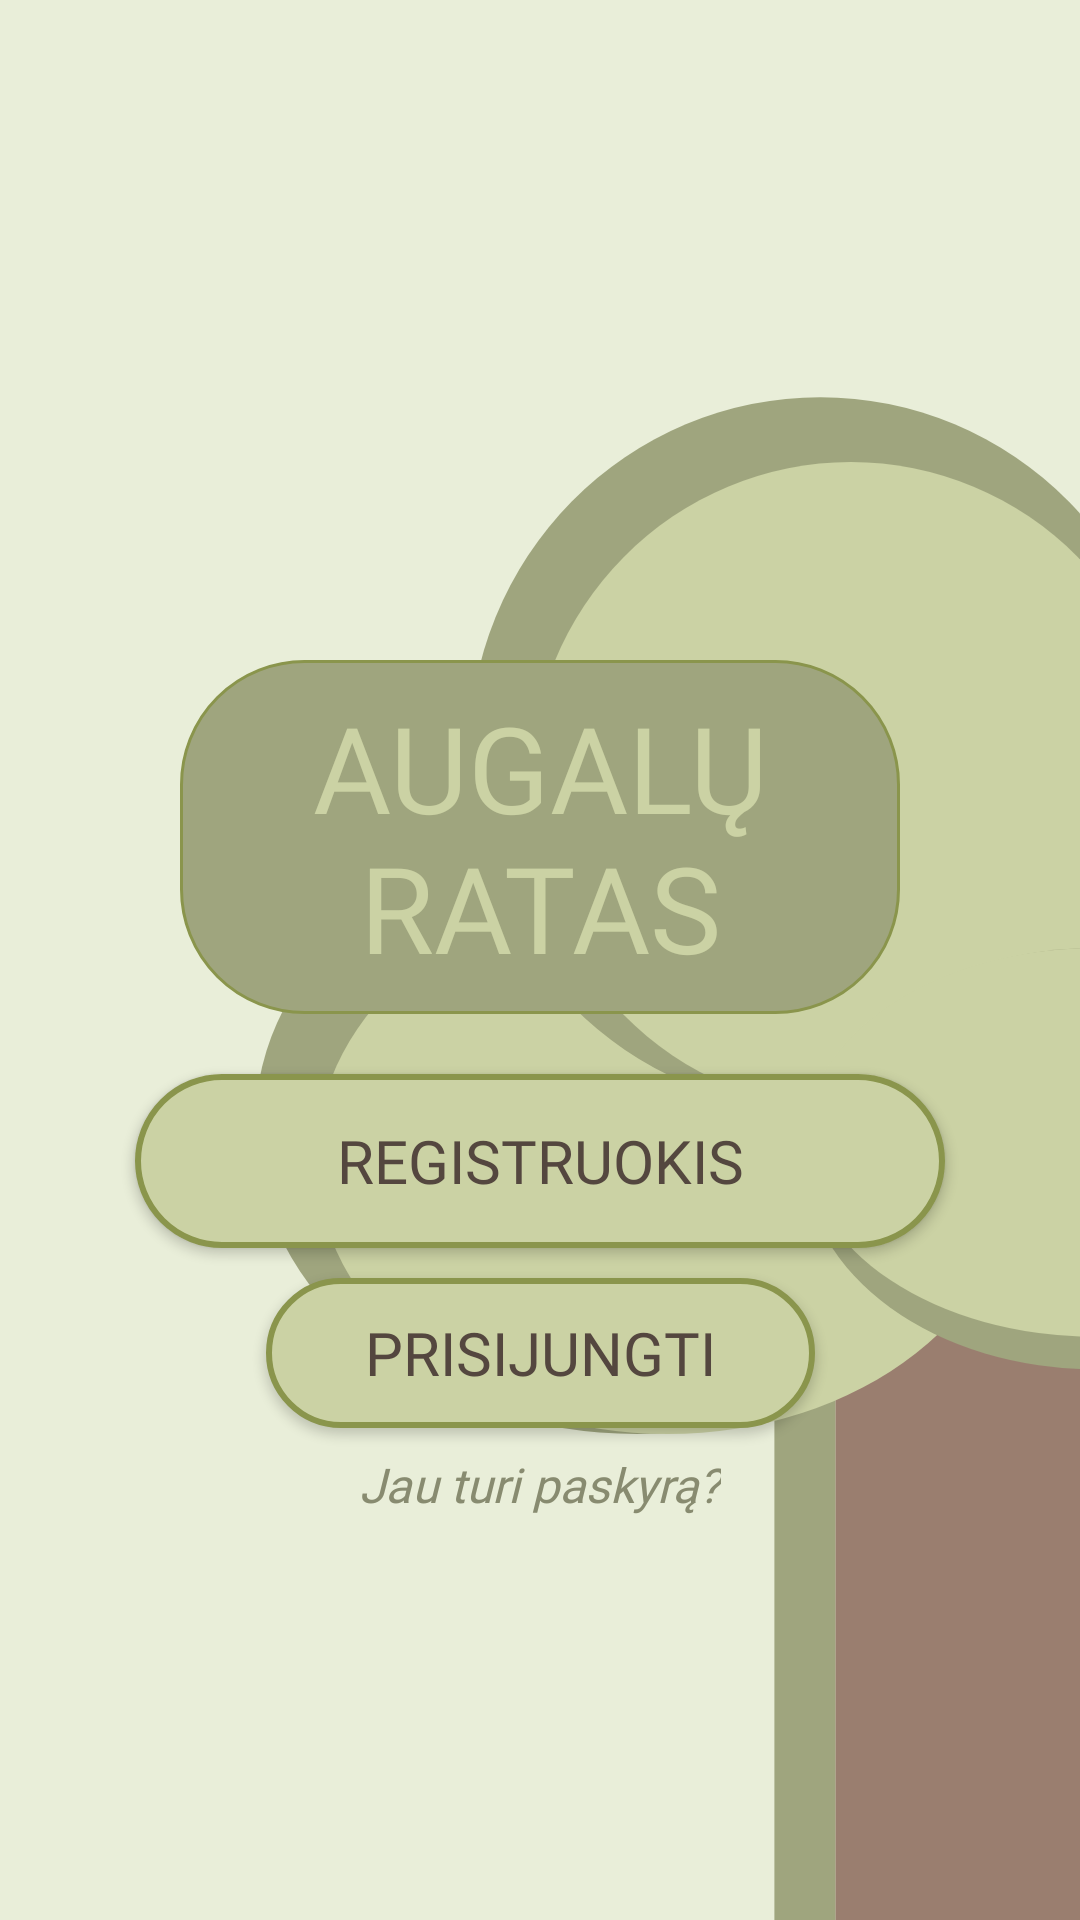

Reconstruct the res/layout file that produces this screen, plus the resources it refers to.
<!-- AndroidManifest.xml: application theme Theme.AugaluRatas -->
<!-- res/layout/activity_first_load_screen.xml -->
<?xml version="1.0" encoding="utf-8"?>
<androidx.constraintlayout.widget.ConstraintLayout xmlns:android="http://schemas.android.com/apk/res/android"
    xmlns:app="http://schemas.android.com/apk/res-auto"
    xmlns:tools="http://schemas.android.com/tools"
    android:id="@+id/contstraint_layout"
    android:layout_width="match_parent"
    android:layout_height="match_parent"
    android:background="@color/light_green"
    tools:context=".FirstLoadScreen">

    <androidx.core.widget.NestedScrollView
        android:layout_width="match_parent"
        android:layout_height="match_parent"
        android:fillViewport="true">

    <androidx.constraintlayout.widget.ConstraintLayout
        android:layout_width="match_parent"
        android:layout_height="match_parent">

        <View
            android:id="@+id/view7"
            android:layout_width="match_parent"
            android:layout_height="match_parent"
            android:layout_marginTop="100dp"
            android:layout_marginStart="-150dp"
            android:background="@drawable/first_screen_tree"
            app:layout_constraintBottom_toBottomOf="parent"
            app:layout_constraintEnd_toEndOf="parent" />

        <androidx.appcompat.widget.AppCompatButton
            android:id="@+id/to_register_screen"
            android:layout_width="270dp"
            android:layout_height="58dp"
            android:layout_marginStart="8dp"
            android:layout_marginTop="20dp"
            android:layout_marginEnd="8dp"
            android:background="@drawable/button_background_1"
            android:fontFamily="@font/spectral_sc"
            android:text="@string/register"
            android:textColor="@color/text_brown"
            android:textSize="20sp"
            app:layout_constraintEnd_toEndOf="parent"
            app:layout_constraintStart_toStartOf="parent"
            app:layout_constraintTop_toBottomOf="@+id/textView11" />

        <androidx.appcompat.widget.AppCompatButton
            android:id="@+id/to_login_screen"
            android:layout_width="183dp"
            android:layout_height="50dp"
            android:layout_marginStart="8dp"
            android:layout_marginEnd="8dp"
            android:layout_marginTop="10dp"
            android:background="@drawable/button_background_1"
            android:fontFamily="@font/spectral_sc"
            android:text="@string/sign_in"
            android:textColor="@color/text_brown"
            android:textSize="20sp"
            app:layout_constraintEnd_toEndOf="parent"
            app:layout_constraintStart_toStartOf="parent"
            app:layout_constraintTop_toBottomOf="@+id/to_register_screen" />

        <TextView
            android:id="@+id/textView11"
            android:layout_width="240dp"
            android:layout_height="118dp"
            android:layout_marginStart="8dp"
            android:layout_marginTop="220dp"
            android:layout_marginEnd="8dp"
            android:background="@drawable/square_background_3"
            android:fontFamily="@font/solway"
            android:gravity="center"
            android:text="@string/app_name"
            android:textColor="@color/dark_green"
            android:textSize="40sp"
            app:layout_constraintEnd_toEndOf="parent"
            app:layout_constraintStart_toStartOf="parent"
            app:layout_constraintTop_toTopOf="parent" />

        <TextView
            android:id="@+id/textView52"
            android:layout_width="wrap_content"
            android:layout_height="wrap_content"
            android:layout_marginStart="8dp"
            android:layout_marginTop="8dp"
            android:layout_marginEnd="8dp"
            android:fontFamily="@font/spectral_sc"
            android:text="@string/have_an_account"
            android:textColor="@color/hint_grey"
            android:textSize="16sp"
            android:textStyle="italic"

            app:layout_constraintEnd_toEndOf="parent"
            app:layout_constraintStart_toStartOf="parent"
            app:layout_constraintTop_toBottomOf="@+id/to_login_screen" />


    </androidx.constraintlayout.widget.ConstraintLayout>
</androidx.core.widget.NestedScrollView>
</androidx.constraintlayout.widget.ConstraintLayout>
<!-- resources referenced by this layout -->
<resources>
  <color name="dark_green">#CBD2A4</color>
  <color name="hint_grey">#888B70</color>
  <color name="light_green">#E9EED9</color>
  <color name="text_brown">#54473F</color>
  <!-- drawable button_background_1 (drawable) -->
  <?xml version="1.0" encoding="utf-8"?>
  <selector xmlns:android="http://schemas.android.com/apk/res/android">
      <item>
          <shape android:shape="rectangle">
              <solid android:color="@color/dark_green"/>
              <stroke android:width="2dp" android:color="@color/stroke_green"/>
              <corners android:radius="180dp"/>
          </shape>
      </item>
  </selector>
  <!-- drawable first_screen_tree (drawable) -->
  <vector xmlns:android="http://schemas.android.com/apk/res/android"
      android:width="200dp"
      android:height="200dp"
      android:viewportWidth="500"
      android:viewportHeight="500">
  
      
      <path
          android:fillColor="@color/firstload_green"
          android:pathData="M400,180 h20 v320 h-20 z" />
  
      <path
          android:fillColor="#9A7E6F"
          android:pathData="M420,180 h100 v320 h-100 z" />
  
  
      <path
          android:fillColor="@color/firstload_green"
          android:pathData="M230.0,255.0 a125.0,95.0 0 1,0 250.0,0 a125.0,95.0 0 1,0 -250.0,0" />
  
      <path
          android:fillColor="@color/dark_green"
          android:pathData="M250.0,265.0 a115.0,85.0 0 1,0 230.0,0 a115.0,85.0 0 1,0 -230.0,0" />
  
      <path
          android:fillColor="@color/firstload_green"
          android:pathData="M300.0,140.0 a115.0,110.0 0 1,0 230.0,0 a115.0,110.0 0 1,0 -230.0,0" />
  
      <path
          android:fillColor="@color/dark_green"
          android:pathData="M320.0,150.0 a105.0,100.0 0 1,0 210.0,0 a105.0,100.0 0 1,0 -210.0,0" />
  
      <path
          android:fillColor="@color/firstload_green"
          android:pathData="M410.0,265.0 a95.0,65.0 0 1,0 190.0,0 a95.0,65.0 0 1,0 -190.0,0" />
  
      <path
          android:fillColor="@color/dark_green"
          android:pathData="M410.0,260.0 a95.0,60.0 0 1,0 190.0,0 a95.0,60.0 0 1,0 -190.0,0" />
  </vector>
  <!-- drawable square_background_3 (drawable) -->
  <?xml version="1.0" encoding="utf-8"?>
  <selector xmlns:android="http://schemas.android.com/apk/res/android">
      <item>
          <shape android:shape="rectangle">
              <solid android:color="@color/firstload_green"/>
              <stroke android:width="1dp"
                  android:color="@color/stroke_green"/>
              <corners android:radius="41dp"/> </shape>
      </item>
  </selector>
  <string name="app_name">AUGALŲ RATAS</string>
  <string name="have_an_account">Jau turi paskyrą?</string>
  <string name="register">Registruokis</string>
  <string name="sign_in">Prisijungti</string>
  <style name="Theme.AugaluRatas" parent="Base.Theme.AugaluRatas" />
  <color name="stroke_green">#8A954C</color>
  <color name="firstload_green">#9FA57E</color>
  <style name="Base.Theme.AugaluRatas" parent="Theme.Material3.DayNight.NoActionBar">
          
          <item name="android:windowActivityTransitions">true</item>
          
          
      </style>
</resources>
